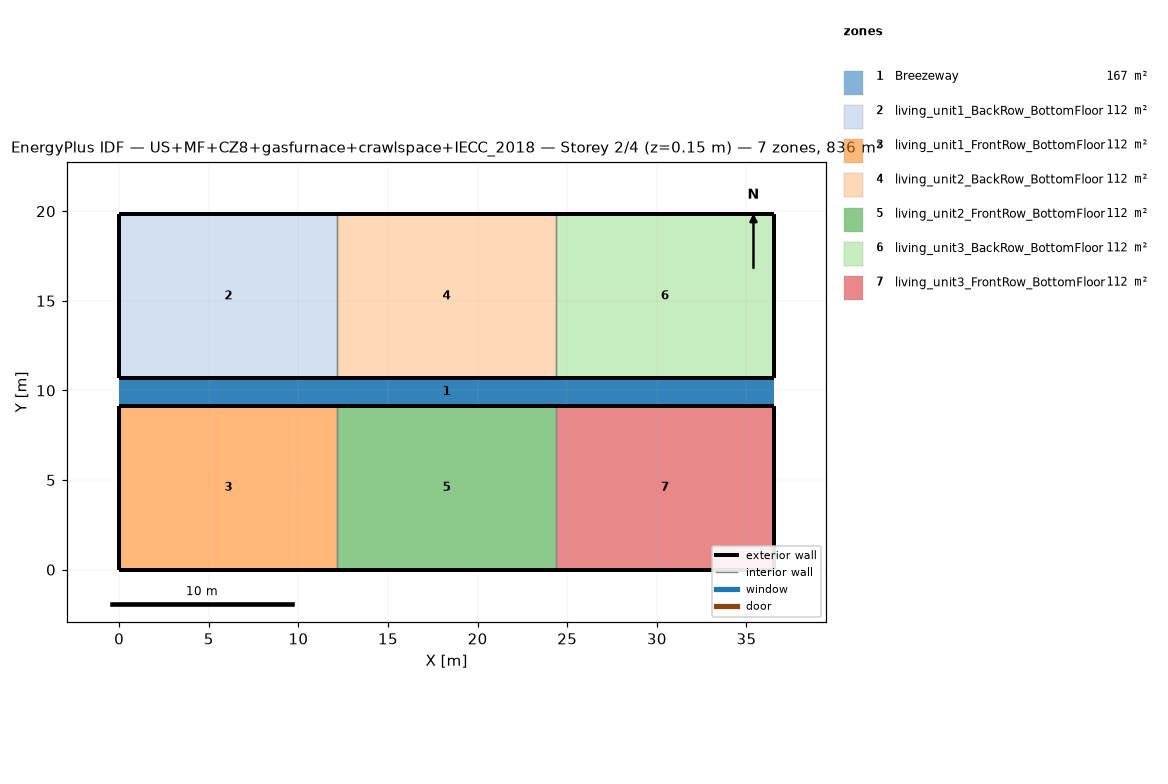
=== STOREY PLAN SPEC (per zone: floor XY polygon, exterior-wall plan segments, windows/doors) ===
zone 1: Breezeway  (167.0 m²)
  floor: (36.54, 9.16) (0.00, 9.16) (0.00, 10.68) (36.54, 10.68)
  floor: (36.54, 9.16) (0.00, 9.16) (0.00, 10.68) (36.54, 10.68)
  floor: (36.54, 9.16) (0.00, 9.16) (0.00, 10.68) (36.54, 10.68)
zone 2: living_unit1_BackRow_BottomFloor  (111.5 m²)
  floor: (12.18, 10.68) (0.00, 10.68) (0.00, 19.84) (12.18, 19.84)
  exterior wall: (0.00, 10.68) – (12.18, 10.68)  [12.2 m]
  exterior wall: (12.18, 19.84) – (0.00, 19.84)  [12.2 m]
  exterior wall: (0.00, 19.84) – (0.00, 10.68)  [9.2 m]
  interior walls: 1
zone 3: living_unit1_FrontRow_BottomFloor  (111.5 m²)
  floor: (12.18, 0.00) (0.00, 0.00) (0.00, 9.16) (12.18, 9.16)
  exterior wall: (0.00, 0.00) – (12.18, 0.00)  [12.2 m]
  exterior wall: (12.18, 9.16) – (0.00, 9.16)  [12.2 m]
  exterior wall: (0.00, 9.16) – (0.00, 0.00)  [9.2 m]
  interior walls: 1
zone 4: living_unit2_BackRow_BottomFloor  (111.5 m²)
  floor: (24.36, 10.68) (12.18, 10.68) (12.18, 19.84) (24.36, 19.84)
  exterior wall: (12.18, 10.68) – (24.36, 10.68)  [12.2 m]
  exterior wall: (24.36, 19.84) – (12.18, 19.84)  [12.2 m]
  interior walls: 2
zone 5: living_unit2_FrontRow_BottomFloor  (111.5 m²)
  floor: (24.36, 0.00) (12.18, 0.00) (12.18, 9.16) (24.36, 9.16)
  exterior wall: (12.18, 0.00) – (24.36, 0.00)  [12.2 m]
  exterior wall: (24.36, 9.16) – (12.18, 9.16)  [12.2 m]
  interior walls: 2
zone 6: living_unit3_BackRow_BottomFloor  (111.5 m²)
  floor: (36.54, 10.68) (24.36, 10.68) (24.36, 19.84) (36.54, 19.84)
  exterior wall: (24.36, 10.68) – (36.54, 10.68)  [12.2 m]
  exterior wall: (36.54, 10.68) – (36.54, 19.84)  [9.2 m]
  exterior wall: (36.54, 19.84) – (24.36, 19.84)  [12.2 m]
  interior walls: 1
zone 7: living_unit3_FrontRow_BottomFloor  (111.5 m²)
  floor: (36.54, 0.00) (24.36, 0.00) (24.36, 9.16) (36.54, 9.16)
  exterior wall: (24.36, 0.00) – (36.54, 0.00)  [12.2 m]
  exterior wall: (36.54, 0.00) – (36.54, 9.16)  [9.2 m]
  exterior wall: (36.54, 9.16) – (24.36, 9.16)  [12.2 m]
  interior walls: 1

=== DERIVED (storey summary) ===
Building: US+MF+CZ8+gasfurnace+crawlspace+IECC_2018
Storey: 2 of 4  (floor level z = 0.15 m)
Storey gross floor area: 836.2 m²
Zones on this storey: 7
  - Breezeway: floor 167.0 m²
  - living_unit1_BackRow_BottomFloor: floor 111.5 m²; exterior wall 33.5 m (86.9 m²); WWR 0.0%
  - living_unit1_FrontRow_BottomFloor: floor 111.5 m²; exterior wall 33.5 m (86.9 m²); WWR 0.0%
  - living_unit2_BackRow_BottomFloor: floor 111.5 m²; exterior wall 24.4 m (63.1 m²); WWR 0.0%
  - living_unit2_FrontRow_BottomFloor: floor 111.5 m²; exterior wall 24.4 m (63.1 m²); WWR 0.0%
  - living_unit3_BackRow_BottomFloor: floor 111.5 m²; exterior wall 33.5 m (86.9 m²); WWR 0.0%
  - living_unit3_FrontRow_BottomFloor: floor 111.5 m²; exterior wall 33.5 m (86.9 m²); WWR 0.0%
Zone adjacency (shared interzone walls):
  - living_unit1_BackRow_BottomFloor ↔ living_unit2_BackRow_BottomFloor
  - living_unit1_FrontRow_BottomFloor ↔ living_unit2_FrontRow_BottomFloor
  - living_unit2_BackRow_BottomFloor ↔ living_unit3_BackRow_BottomFloor
  - living_unit2_FrontRow_BottomFloor ↔ living_unit3_FrontRow_BottomFloor